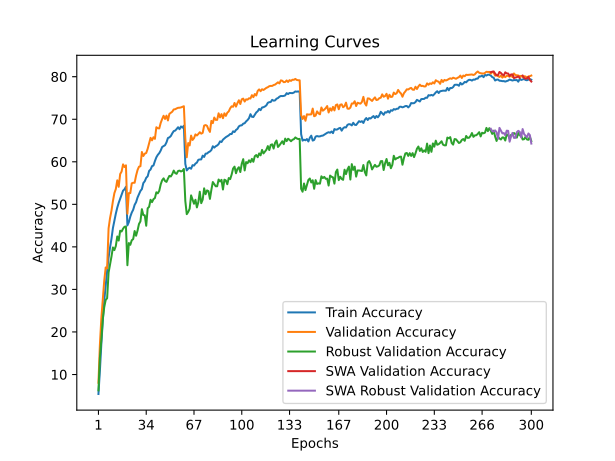

Values plotted in this chart, from the file beside it:
time; train_accuracy; train_loss; valid_accuracy; valid_loss; valid_accuracy_robust; valid_accuracy_swa; valid_accuracy_robust_swa
42,4013; 5,4217; 4,3439; 8,0600; 4,1238; 6,2759; 8,0600; 6,2759
82,7642; 10,8960; 4,0604; 16,9900; 3,7355; 13,9310; 16,9900; 13,9310
123,1368; 17,1717; 3,7665; 23,2400; 3,5652; 18,1724; 23,2400; 18,1724
165,5679; 22,6310; 3,5490; 27,7900; 3,3437; 23,0000; 27,7900; 23,0000
207,9636; 27,3064; 3,3515; 32,0300; 3,1699; 25,8276; 32,0300; 25,8276
250,2906; 30,9676; 3,2077; 35,1600; 3,1065; 27,5172; 35,1600; 27,5172
292,2152; 34,3910; 3,0782; 34,9500; 3,0139; 27,9310; 34,9500; 27,9310
334,5327; 37,4762; 2,9717; 44,3400; 2,7303; 33,9655; 44,3400; 33,9655
376,0816; 39,8327; 2,8884; 46,7500; 2,5957; 35,7586; 46,7500; 35,7586
418,1162; 41,9037; 2,8028; 48,5100; 2,5764; 37,7241; 48,5100; 37,7241
460,2747; 44,4330; 2,7225; 50,7600; 2,4882; 39,8621; 50,7600; 39,8621
502,5969; 46,1685; 2,6485; 52,6200; 2,3852; 39,2414; 52,6200; 39,2414
544,3863; 47,8038; 2,5998; 53,6000; 2,4028; 40,2069; 53,6000; 40,2069
585,6571; 49,2237; 2,5495; 55,6400; 2,3341; 42,4483; 55,6400; 42,4483
627,0484; 50,3656; 2,5018; 54,1200; 2,3736; 41,4828; 54,1200; 41,4828
669,9569; 51,2872; 2,4753; 57,1200; 2,2596; 43,7931; 57,1200; 43,7931
711,1682; 52,2363; 2,4423; 57,7100; 2,2327; 43,6207; 57,7100; 43,6207
753,7631; 53,2080; 2,4124; 59,3900; 2,1962; 44,2759; 59,3900; 44,2759
796,6632; 53,5385; 2,3996; 58,7700; 2,2114; 44,7241; 58,7700; 44,7241
840,0852; 54,1370; 2,3755; 59,1700; 2,1845; 44,7931; 59,1700; 44,7931
883,2591; 45,0491; 2,6858; 47,7900; 2,6317; 35,6897; 47,7900; 35,6897
927,0916; 45,8204; 2,6711; 52,6400; 2,4497; 40,8966; 52,6400; 40,8966
969,6139; 47,1101; 2,6249; 52,6400; 2,4341; 40,4828; 52,6400; 40,4828
1011,4155; 48,0617; 2,5866; 54,9300; 2,3827; 41,5517; 54,9300; 41,5517
1052,3753; 48,7328; 2,5690; 55,0700; 2,3625; 41,8276; 55,0700; 41,8276
1094,0513; 49,8798; 2,5246; 55,0700; 2,3926; 43,7241; 55,0700; 43,7241
1133,5650; 50,5009; 2,4926; 56,7600; 2,3512; 42,6207; 56,7600; 42,6207
1174,7303; 51,5977; 2,4690; 58,0500; 2,3009; 43,8276; 58,0500; 43,8276
1215,0127; 52,3740; 2,4371; 58,8500; 2,2714; 45,3793; 58,8500; 45,3793
1254,9100; 53,1479; 2,4060; 58,9500; 2,2770; 46,0000; 58,9500; 46,0000
1294,5110; 53,5736; 2,3879; 62,3000; 2,1494; 48,8621; 62,3000; 48,8621
1335,1726; 54,9910; 2,3413; 61,3600; 2,2188; 47,4828; 61,3600; 47,4828
1377,5306; 55,4267; 2,3233; 61,9100; 2,1425; 47,4138; 61,9100; 47,4138
1418,7958; 56,2356; 2,3000; 62,0700; 2,1285; 44,9655; 62,0700; 44,9655
1459,9504; 56,5887; 2,2888; 63,0600; 2,1045; 49,0690; 63,0600; 49,0690
1500,3850; 57,8559; 2,2427; 64,3300; 2,0740; 49,4138; 64,3300; 49,4138
1541,0529; 58,1839; 2,2342; 65,6300; 2,0206; 51,0690; 65,6300; 51,0690
1581,1260; 58,9803; 2,2123; 65,0400; 2,0523; 50,5172; 65,0400; 50,5172
1621,5986; 59,1180; 2,1948; 65,7700; 2,0161; 51,2069; 65,7700; 51,2069
1662,0222; 60,1623; 2,1667; 65,3900; 2,0589; 51,4828; 65,3900; 51,4828
1703,5890; 61,0513; 2,1330; 68,1200; 1,9962; 52,8276; 68,1200; 52,8276
1744,5200; 61,6298; 2,1106; 67,8800; 1,9411; 52,5862; 67,8800; 52,5862
1784,7921; 62,0330; 2,0960; 67,8500; 1,9576; 53,1724; 67,8500; 53,1724
1823,8402; 62,6415; 2,0716; 69,1400; 1,9281; 54,6897; 69,1400; 54,6897
1863,4441; 63,4779; 2,0521; 70,0500; 1,8785; 55,6552; 70,0500; 55,6552
1902,9699; 63,6707; 2,0376; 70,8200; 1,8363; 56,1034; 70,8200; 56,1034
1943,0702; 63,9011; 2,0279; 70,0700; 1,8481; 55,4828; 70,0700; 55,4828
1983,5370; 64,5698; 2,0163; 70,8500; 1,8258; 55,2759; 70,8500; 55,2759
2025,0234; 65,5890; 1,9793; 69,7200; 1,8718; 56,0345; 69,7200; 56,0345
2064,9632; 65,7393; 1,9658; 71,2600; 1,8402; 56,6897; 71,2600; 56,6897
2106,2514; 66,0598; 1,9582; 71,5300; 1,8187; 56,5517; 71,5300; 56,5517
2146,6942; 66,6959; 1,9404; 71,7800; 1,8205; 57,1034; 71,7800; 57,1034
2187,7628; 67,2118; 1,9226; 72,3100; 1,7784; 57,9310; 72,3100; 57,9310
2228,0610; 67,3320; 1,9155; 72,3500; 1,7933; 57,3448; 72,3500; 57,3448
2268,1861; 67,6951; 1,9081; 72,5400; 1,7794; 57,1724; 72,5400; 57,1724
2308,1429; 68,1208; 1,8943; 72,6900; 1,7820; 57,8276; 72,6900; 57,8276
2349,0067; 67,6550; 1,9057; 72,7100; 1,7904; 57,9310; 72,7100; 57,9310
2389,9589; 68,3036; 1,8867; 72,7800; 1,7733; 57,7241; 72,7800; 57,7241
2429,7482; 68,0281; 1,8927; 72,9100; 1,7735; 57,8621; 72,9100; 57,8621
2470,5435; 68,4739; 1,8815; 73,0600; 1,7777; 58,3103; 73,0600; 58,3103
... 240 more rows
